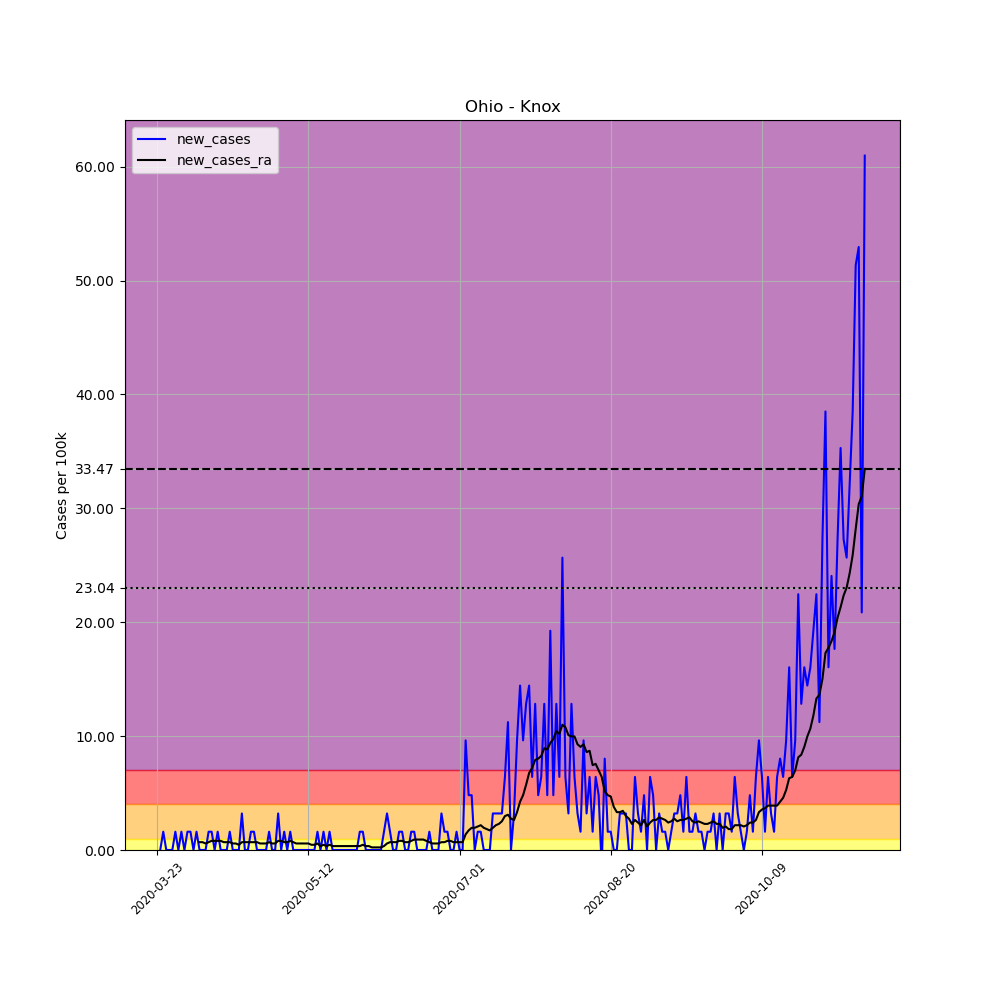

The data file committed next to this chart (first rows):
, date, county, state, fips, cases, deaths, COUNTY, STNAME, CTYNAME, POPESTIMATE2019, per_100k, new_cases, new_cases_ra
285413, 2020-03-23, Knox, Ohio, 39083, 1, 0, 83, Ohio, Knox, 62322, 1.605, , 
285414, 2020-03-24, Knox, Ohio, 39083, 1, 0, 83, Ohio, Knox, 62322, 1.605, 0.0, 
285415, 2020-03-25, Knox, Ohio, 39083, 2, 0, 83, Ohio, Knox, 62322, 3.209, 1.605, 
285416, 2020-03-26, Knox, Ohio, 39083, 2, 0, 83, Ohio, Knox, 62322, 3.209, 0.0, 
285417, 2020-03-27, Knox, Ohio, 39083, 2, 0, 83, Ohio, Knox, 62322, 3.209, 0.0, 
285418, 2020-03-28, Knox, Ohio, 39083, 2, 0, 83, Ohio, Knox, 62322, 3.209, 0.0, 
285419, 2020-03-29, Knox, Ohio, 39083, 3, 0, 83, Ohio, Knox, 62322, 4.814, 1.605, 
285420, 2020-03-30, Knox, Ohio, 39083, 3, 0, 83, Ohio, Knox, 62322, 4.814, 0.0, 
285421, 2020-03-31, Knox, Ohio, 39083, 4, 0, 83, Ohio, Knox, 62322, 6.418, 1.605, 
285422, 2020-04-01, Knox, Ohio, 39083, 4, 0, 83, Ohio, Knox, 62322, 6.418, 0.0, 
285423, 2020-04-02, Knox, Ohio, 39083, 5, 1, 83, Ohio, Knox, 62322, 8.023, 1.605, 
285424, 2020-04-03, Knox, Ohio, 39083, 6, 1, 83, Ohio, Knox, 62322, 9.627, 1.605, 
285425, 2020-04-04, Knox, Ohio, 39083, 6, 1, 83, Ohio, Knox, 62322, 9.627, 0.0, 
285426, 2020-04-05, Knox, Ohio, 39083, 7, 1, 83, Ohio, Knox, 62322, 11.23, 1.605, 
285427, 2020-04-06, Knox, Ohio, 39083, 7, 1, 83, Ohio, Knox, 62322, 11.23, 0.0, 0.6877
285428, 2020-04-07, Knox, Ohio, 39083, 7, 1, 83, Ohio, Knox, 62322, 11.23, 0.0, 0.6877
285429, 2020-04-08, Knox, Ohio, 39083, 7, 1, 83, Ohio, Knox, 62322, 11.23, 0.0, 0.5731
285430, 2020-04-09, Knox, Ohio, 39083, 8, 1, 83, Ohio, Knox, 62322, 12.84, 1.605, 0.6877
285431, 2020-04-10, Knox, Ohio, 39083, 9, 1, 83, Ohio, Knox, 62322, 14.44, 1.605, 0.8023
285432, 2020-04-11, Knox, Ohio, 39083, 9, 1, 83, Ohio, Knox, 62322, 14.44, 0.0, 0.8023
285433, 2020-04-12, Knox, Ohio, 39083, 10, 1, 83, Ohio, Knox, 62322, 16.05, 1.605, 0.8023
285434, 2020-04-13, Knox, Ohio, 39083, 10, 1, 83, Ohio, Knox, 62322, 16.05, 0.0, 0.8023
285435, 2020-04-14, Knox, Ohio, 39083, 10, 1, 83, Ohio, Knox, 62322, 16.05, 0.0, 0.6877
285436, 2020-04-15, Knox, Ohio, 39083, 10, 1, 83, Ohio, Knox, 62322, 16.05, 0.0, 0.6877
285437, 2020-04-16, Knox, Ohio, 39083, 11, 1, 83, Ohio, Knox, 62322, 17.65, 1.605, 0.6877
285438, 2020-04-17, Knox, Ohio, 39083, 11, 1, 83, Ohio, Knox, 62322, 17.65, 0.0, 0.5731
285439, 2020-04-18, Knox, Ohio, 39083, 11, 1, 83, Ohio, Knox, 62322, 17.65, 0.0, 0.5731
285440, 2020-04-19, Knox, Ohio, 39083, 11, 1, 83, Ohio, Knox, 62322, 17.65, 0.0, 0.4584
285441, 2020-04-20, Knox, Ohio, 39083, 13, 1, 83, Ohio, Knox, 62322, 20.86, 3.209, 0.6877
285442, 2020-04-21, Knox, Ohio, 39083, 13, 1, 83, Ohio, Knox, 62322, 20.86, 0.0, 0.6877
285443, 2020-04-22, Knox, Ohio, 39083, 13, 1, 83, Ohio, Knox, 62322, 20.86, 0.0, 0.6877
285444, 2020-04-23, Knox, Ohio, 39083, 14, 1, 83, Ohio, Knox, 62322, 22.46, 1.605, 0.6877
285445, 2020-04-24, Knox, Ohio, 39083, 15, 1, 83, Ohio, Knox, 62322, 24.07, 1.605, 0.6877
285446, 2020-04-25, Knox, Ohio, 39083, 15, 1, 83, Ohio, Knox, 62322, 24.07, 0.0, 0.6877
285447, 2020-04-26, Knox, Ohio, 39083, 15, 1, 83, Ohio, Knox, 62322, 24.07, 0.0, 0.5731
285448, 2020-04-27, Knox, Ohio, 39083, 15, 1, 83, Ohio, Knox, 62322, 24.07, 0.0, 0.5731
285449, 2020-04-28, Knox, Ohio, 39083, 15, 1, 83, Ohio, Knox, 62322, 24.07, 0.0, 0.5731
285450, 2020-04-29, Knox, Ohio, 39083, 16, 1, 83, Ohio, Knox, 62322, 25.67, 1.605, 0.6877
285451, 2020-04-30, Knox, Ohio, 39083, 16, 1, 83, Ohio, Knox, 62322, 25.67, 0.0, 0.5731
285452, 2020-05-01, Knox, Ohio, 39083, 16, 1, 83, Ohio, Knox, 62322, 25.67, 0.0, 0.5731
285453, 2020-05-02, Knox, Ohio, 39083, 18, 1, 83, Ohio, Knox, 62322, 28.88, 3.209, 0.8023
285454, 2020-05-03, Knox, Ohio, 39083, 18, 1, 83, Ohio, Knox, 62322, 28.88, 0.0, 0.8023
285455, 2020-05-04, Knox, Ohio, 39083, 19, 1, 83, Ohio, Knox, 62322, 30.49, 1.605, 0.6877
285456, 2020-05-05, Knox, Ohio, 39083, 19, 1, 83, Ohio, Knox, 62322, 30.49, 0.0, 0.6877
285457, 2020-05-06, Knox, Ohio, 39083, 20, 1, 83, Ohio, Knox, 62322, 32.09, 1.605, 0.8023
285458, 2020-05-07, Knox, Ohio, 39083, 20, 1, 83, Ohio, Knox, 62322, 32.09, 0.0, 0.6877
285459, 2020-05-08, Knox, Ohio, 39083, 20, 1, 83, Ohio, Knox, 62322, 32.09, 0.0, 0.5731
285460, 2020-05-09, Knox, Ohio, 39083, 20, 1, 83, Ohio, Knox, 62322, 32.09, 0.0, 0.5731
285461, 2020-05-10, Knox, Ohio, 39083, 20, 1, 83, Ohio, Knox, 62322, 32.09, 0.0, 0.5731
285462, 2020-05-11, Knox, Ohio, 39083, 20, 1, 83, Ohio, Knox, 62322, 32.09, 0.0, 0.5731
285463, 2020-05-12, Knox, Ohio, 39083, 20, 1, 83, Ohio, Knox, 62322, 32.09, 0.0, 0.5731
285464, 2020-05-13, Knox, Ohio, 39083, 20, 1, 83, Ohio, Knox, 62322, 32.09, 0.0, 0.4584
285465, 2020-05-14, Knox, Ohio, 39083, 20, 1, 83, Ohio, Knox, 62322, 32.09, 0.0, 0.4584
285466, 2020-05-15, Knox, Ohio, 39083, 21, 1, 83, Ohio, Knox, 62322, 33.7, 1.605, 0.5731
285467, 2020-05-16, Knox, Ohio, 39083, 21, 1, 83, Ohio, Knox, 62322, 33.7, 0.0, 0.3438
285468, 2020-05-17, Knox, Ohio, 39083, 22, 1, 83, Ohio, Knox, 62322, 35.3, 1.605, 0.4584
285469, 2020-05-18, Knox, Ohio, 39083, 22, 1, 83, Ohio, Knox, 62322, 35.3, 0.0, 0.3438
285470, 2020-05-19, Knox, Ohio, 39083, 23, 1, 83, Ohio, Knox, 62322, 36.91, 1.605, 0.4584
285471, 2020-05-20, Knox, Ohio, 39083, 23, 1, 83, Ohio, Knox, 62322, 36.91, 0.0, 0.3438
285472, 2020-05-21, Knox, Ohio, 39083, 23, 1, 83, Ohio, Knox, 62322, 36.91, 0.0, 0.3438
... 175 more rows
